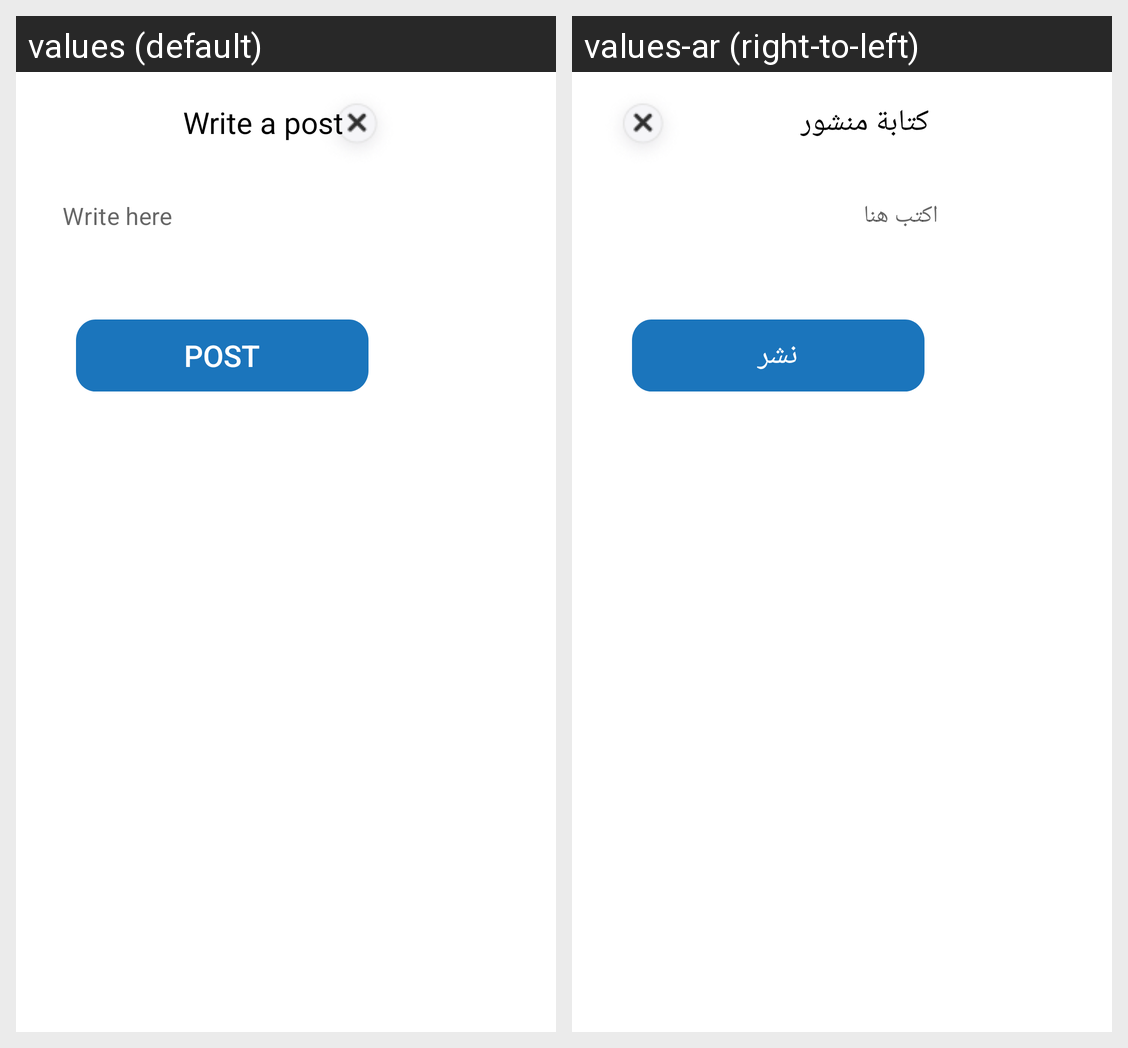

For this localized Android screen grid, give each drawn string resource with its value in every locale shown.
Android screen res/layout/dialog_add_post.xml rendered under 2 locales, left to right: values (default), values-ar (right-to-left). Device: Nexus 5 (rendered at 1080×1920; each locale shown at half size, 540×960, under a caption strip naming it); theme Theme.Dentalla.
Strings drawn on this screen, with the default value and each locale's value (text and hints the layout hard-codes, and strings that could not be matched under every locale, appear in the picture but are not listed):

write_post
  values: Write a post
  values-ar: كتابة منشور

write_here
  values: Write here
  values-ar: اكتب هنا

post
  values: Post
  values-ar: نشر
